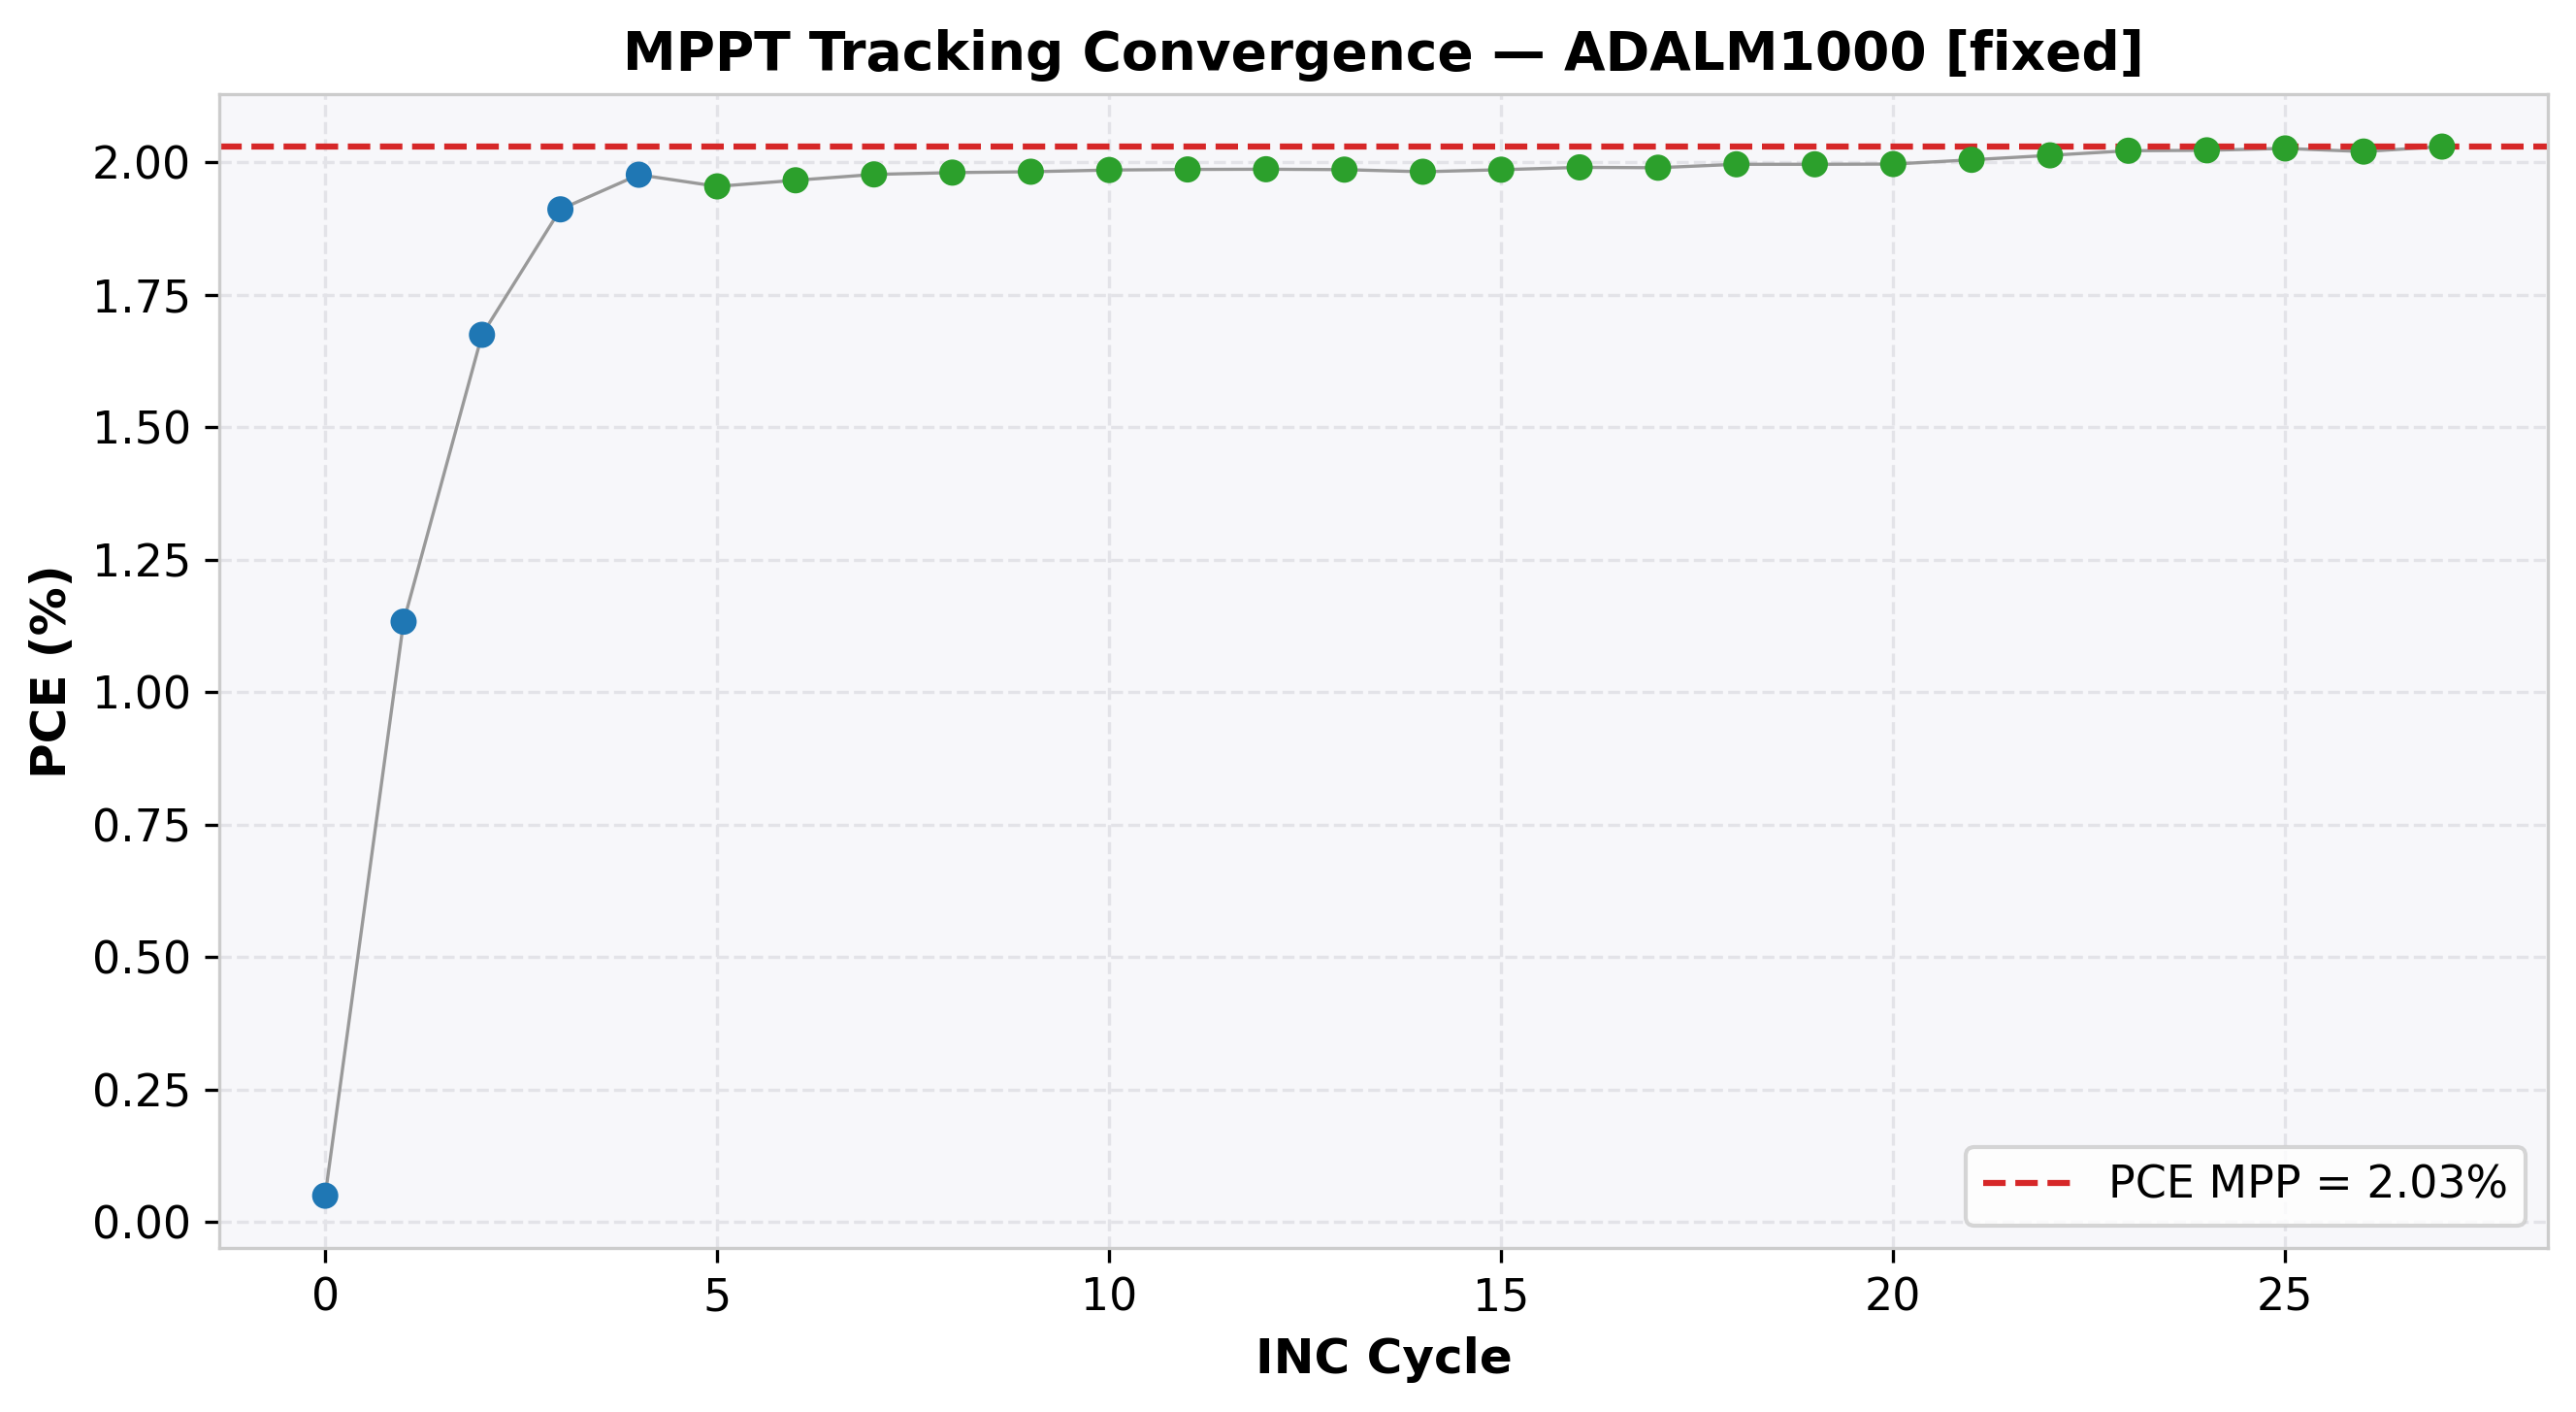

The table this chart was drawn from, first rows:
cycle, time(s), voltage(V), j_current(mA/cm²), power(mW), power_density(mW/cm²), PCE(%), direction, step, mode
0, 2.138, 1.01, -0.0491, 0.2481, 0.04961, 0.04961, -1, 0.05, EXPLORE
1, 4.327, 0.9603, -1.18, 5.664, 1.133, 1.133, -1, 0.05, EXPLORE
2, 6.537, 0.9103, -1.839, 8.37, 1.674, 1.674, -1, 0.05, EXPLORE
3, 8.755, 0.8605, -2.221, 9.554, 1.911, 1.911, -1, 0.05, EXPLORE
4, 10.88, 0.8104, -2.439, 9.881, 1.976, 1.976, -1, 0.05, EXPLORE
5, 13.15, 0.7603, -2.57, 9.771, 1.954, 1.954, 1, 0.01, REFINE
6, 15.23, 0.7703, -2.552, 9.828, 1.966, 1.966, 1, 0.01, REFINE
7, 17.31, 0.7805, -2.532, 9.884, 1.977, 1.977, 1, 0.01, REFINE
8, 19.42, 0.7904, -2.505, 9.901, 1.98, 1.98, 1, 0.01, REFINE
9, 21.56, 0.8003, -2.476, 9.909, 1.982, 1.982, 0, 0.01, REFINE
10, 23.85, 0.8003, -2.48, 9.925, 1.985, 1.985, 0, 0.01, REFINE
11, 26.05, 0.8003, -2.482, 9.93, 1.986, 1.986, 1, 0.01, REFINE
12, 28.05, 0.8104, -2.451, 9.933, 1.987, 1.987, 0, 0.01, REFINE
13, 30.23, 0.8104, -2.45, 9.929, 1.986, 1.986, 1, 0.01, REFINE
14, 32.39, 0.8205, -2.415, 9.909, 1.982, 1.982, -1, 0.01, REFINE
15, 34.55, 0.8104, -2.45, 9.928, 1.986, 1.986, -1, 0.01, REFINE
16, 36.59, 0.8003, -2.487, 9.95, 1.99, 1.99, -1, 0.01, REFINE
17, 38.62, 0.7904, -2.517, 9.947, 1.989, 1.989, 0, 0.01, REFINE
18, 40.8, 0.7903, -2.525, 9.979, 1.996, 1.996, -1, 0.01, REFINE
19, 42.81, 0.7806, -2.557, 9.979, 1.996, 1.996, 0, 0.01, REFINE
20, 44.91, 0.7806, -2.557, 9.981, 1.996, 1.996, 1, 0.01, REFINE
21, 46.93, 0.7904, -2.536, 10.02, 2.004, 2.004, 1, 0.01, REFINE
22, 49.03, 0.8003, -2.515, 10.06, 2.013, 2.013, 1, 0.01, REFINE
23, 51.13, 0.8104, -2.494, 10.11, 2.021, 2.021, 1, 0.01, REFINE
24, 53.17, 0.8205, -2.464, 10.11, 2.022, 2.022, 0, 0.01, REFINE
25, 55.32, 0.8205, -2.469, 10.13, 2.026, 2.026, 1, 0.01, REFINE
26, 58.14, 0.8303, -2.433, 10.1, 2.02, 2.02, -1, 0.01, REFINE
27, 60.18, 0.8205, -2.473, 10.15, 2.029, 2.029, -1, 0.01, REFINE
